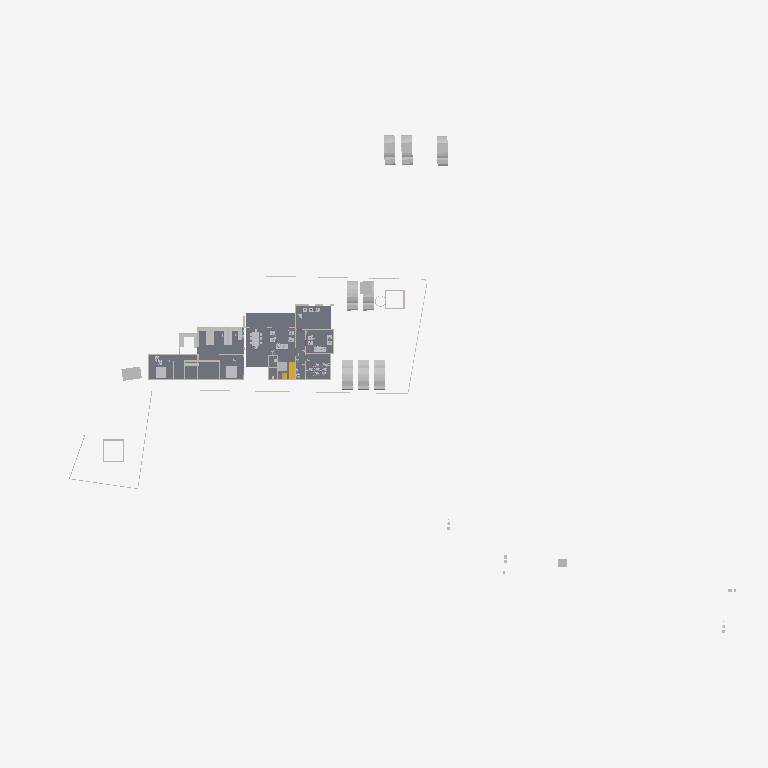
Plan cut of the same IFC building model at storey 'GF' (level 0.45 m, cut at 1.85 m), seen from above with north up, elements coloured by IFC class: 29 other elements (light grey), 20 walls (beige), 3 slabs (grey), 2 stair flights (yellow). Cut surfaces are drawn darker.
Extent 123.3 m × 86.4 m × 15.3 m (x, y, z). Storeys (6): Road Level at 0.00 m; Concept at 0.00 m; Existing at 0.00 m; Roof at 0.00 m; GF at 0.45 m; FF at 3.45 m. Elements (248): 80 IfcWall, 62 IfcBuildingElementProxy, 44 IfcFurniture, 20 IfcSanitaryTerminal, 10 IfcSlab, 8 IfcVehicle, 7 IfcDoor, 6 IfcRoof, 3 IfcStairFlight, 2 IfcGeographicElement, 2 IfcRailing, 2 IfcTransportElement.

HEADER;
FILE_DESCRIPTION(('ViewDefinition[DesignTransferView]'),'2;1');
FILE_NAME('Jailani.ifc','2025-11-27T18:04:19+05:30',(''),(''),'IfcOpenShell 0.8.3-post1','Bonsai 0.8.3-post1','Nobody');
FILE_SCHEMA(('IFC4X3'));
ENDSEC;
DATA;
#1=IFCPROJECT('1rEyq$MlvDVO9q4X_6O_vh',$,'My Project',$,$,$,$,(#14,#26),#9);
#31=IFCSITE('2ymv4STDrDCBgdvlSnG91s',$,'My Site',$,$,#54,$,$,$,$,$,$,$,$);
#37=IFCBUILDING('0WCwdFWaT3fvN6dYFJV0G3',$,'My Building',$,$,#60,$,$,$,$,$,$);
#43=IFCBUILDINGSTOREY('3glIUxBxj019WI9WL2_LBp',$,'Road Level',$,$,#66,$,$,$,$);
#2091=IFCBUILDINGSTOREY('0gksAyAJzF1eVdNHxF82jx',$,'GF',$,$,#2111,$,$,$,$);
#9684=IFCBUILDINGSTOREY('0GW8AoQ6z9OfFkHNDnUrmB',$,'FF',$,$,#79158,$,$,$,$);
#36449=IFCBUILDINGSTOREY('08MXqDc890wx$ikiXcsfjl',$,'Concept',$,$,#36465,$,$,$,$);
#37612=IFCBUILDINGSTOREY('3FqJSqHaz8MQtwN4CzJUgT',$,'Existing',$,$,#37627,$,$,$,$);
#39460=IFCBUILDINGSTOREY('2$v9ldK6P2VucsJp$wo$TV',$,'Roof',$,$,#39475,$,$,$,$);
#4726=IFCSLAB('2FiUBYKgX14Ok5pfpzPww9',$,'Slab',$,$,#60906,#4737,$,$);
#60948=IFCSLAB('11QzhEmLjEpPRVO_fEbIYE',$,'Slab',$,$,#61542,#60969,$,$);
#60907=IFCSLAB('29Z9_do5X3DR78YBb_xcC2',$,'Slab',$,$,#85898,#60928,$,$);
#41410=IFCVEHICLE('0vgVxzNb92ZxtGg52SdjXf',$,'Vehicle',$,$,#85938,#41423,$,$);
#41382=IFCVEHICLE('1IZ4nX7e53bPYukwIgWlwk',$,'Vehicle',$,$,#85933,#41395,$,$);
#42195=IFCVEHICLE('3MkhLELVLDs8uvUp6MaLNE',$,'Vehicle',$,$,#85948,#42208,$,$);
#40568=IFCVEHICLE('3YADKfQzbBmOkqjeAW8eZC',$,'Vehicle',$,$,#41076,#40581,$,$);
#40601=IFCVEHICLE('2n0InfZ3983xlP1tLNpSFe',$,'Vehicle',$,$,#41081,#40614,$,$);
#40247=IFCVEHICLE('1o80UYAPX4cRrso8iBSkYA',$,'Vehicle',$,$,#41071,#40260,$,$);
#82694=IFCVEHICLE('1WbX0ZaZv1EAj6UxZaEAuW',$,'Vehicle',$,$,#88678,#82707,$,$);
#4239=IFCBUILDINGELEMENTPROXY('3q7lNd2p17oe3AMat8N37d',$,'Toilet 2',$,$,#81645,#4249,$,.COMPLEX.);
#82661=IFCVEHICLE('2O_E7LLoD7$8BBqiYG5hnx',$,'Vehicle',$,$,#88673,#82674,$,$);
#4250=IFCBUILDINGELEMENTPROXY('3toYnKI0v7vRY5ZvUmLVDd',$,'Toilet1',$,$,#81650,#4260,$,.COMPLEX.);
#48553=IFCFURNITURE('2Ze14ZEU9CiBG9_AhI5DIZ',$,'Furniture',$,$,#81845,#48562,$,$);
#55484=IFCFURNITURE('3TkWbzkAX1QAVy26F4DON4',$,'Furniture',$,$,#81665,#55497,$,$);
#55457=IFCFURNITURE('0V6hxvZwXE6hVLVUBmKQZG',$,'Furniture',$,$,#89264,#55466,$,$);
#60594=IFCSTAIRFLIGHT('3K6s0TXK14hg3GYNy0Q3Ew',$,'StairFlight',$,$,#88998,#60602,$,7,6,0.160000000681196,0.150000005960464,.STRAIGHT.);
#80165=IFCTRANSPORTELEMENT('3e3Q4k1592$RuhbEiGY1JY',$,'TransportElement',$,$,#85928,#80195,$,$);
#23555=IFCTRANSPORTELEMENT('10_X8X5DHBYv3U3r1ASSTk',$,'TransportElement',$,$,#35085,#23564,$,$);
#74074=IFCWALL('3rQ_eWSI1E988SeZf1Hbnw',$,'Wall',$,$,#75126,#74085,$,$);
#74737=IFCWALL('2cBV8XU9r7l8kfQFw2SMfI',$,'Wall',$,$,#75294,#74748,$,$);
#56276=IFCFURNITURE('2vLizZk7fBbeZGzZ1jCZw5',$,'Furniture',$,$,#81800,#56287,$,$);
#3370=IFCWALL('0xoPJC_XvDxeOzIZpSQWPO',$,'Wall',$,$,#35160,#3381,$,$);
#3433=IFCWALL('2gqgdNokT89Rrmjq1x$gkt',$,'Wall',$,$,#35105,#3444,$,$);
#2407=IFCWALL('1wqYISk15EtxPgF1WYwVVh',$,'Wall',$,$,#35135,#2413,$,$);
#59578=IFCWALL('18OzynGbzFkxUyJxJqUeri',$,'Wall',$,$,#83470,#59589,$,$);
#2632=IFCWALL('1hiIP0I5r0ZAybbUAFoviW',$,'Wall',$,$,#35120,#2638,$,$);
#3190=IFCWALL('193oymhqH3WPw9ieWVOFsJ',$,'Wall',$,$,#36281,#3201,$,$);
#56707=IFCFURNITURE('3vVXXivcj3cuUgfA$Fo3Wy',$,'Furniture',$,$,#81860,#56718,$,$);
#56208=IFCFURNITURE('3GTLlLrXLFduyMc$QpKJfO',$,'Furniture',$,$,#81805,#56219,$,$);
#74012=IFCWALL('2jxc6YW79Frx5Gjrgo_GmU',$,'Wall',$,$,#84673,#74023,$,$);
#72593=IFCWALL('2wdqOwa9r1KgXlzEcWD2R4',$,'Wall',$,$,#72888,#72604,$,$);
#6030=IFCFURNITURE('3gD11dh7T2SPAde6fVBVr4',$,'Furniture',$,$,#88896,#6043,$,$);
#60569=IFCWALL('1WERRCI$95ofyUyLv1GvXo',$,'Wall',$,$,#84590,#60580,$,$);
#48220=IFCFURNITURE('1QWqY1IIrEJwc5UsSxSNE6',$,'Furniture',$,$,#85783,#48233,$,$);
#56246=IFCFURNITURE('2mj$BvRbP1f9_7V7W1oVwT',$,'Furniture',$,$,#81830,#56257,$,$);
#56682=IFCFURNITURE('3tvlU_9tnFsfJ$U1Qt7Czb',$,'Furniture',$,$,#81850,#56693,$,$);
#2457=IFCWALL('38EbZ7mAL5TfofCc1aVwCP',$,'Wall',$,$,#35150,#2463,$,$);
#2607=IFCWALL('0hLi5deXP5Zfo$NOtNZznY',$,'Wall',$,$,#35130,#2613,$,$);
#86943=IFCWALL('2f2pLvPszF0xVQvVxkOD$B',$,'Wall',$,$,#88703,#86954,$,$);
#56306=IFCFURNITURE('1_EYla0VL98hdUWu1GNTXR',$,'Furniture',$,$,#81820,#56317,$,$);
#57053=IFCFURNITURE('2BepyqesL86OgduNsO02sh',$,'Furniture',$,$,#81825,#57064,$,$);
#57124=IFCFURNITURE('15Skxy8r96qe_HOd4421Z6',$,'Furniture',$,$,#81835,#57135,$,$);
#73692=IFCWALL('0NFDUSK41CyhhmKQii$1su',$,'Wall',$,$,#77265,#73703,$,$);
#80909=IFCWALL('2mPWi9LNH9pBLo7tx5SZQg',$,'Wall',$,$,#84729,#80960,$,$);
#59642=IFCWALL('01zCAxSVLFhhLmLX4f918i',$,'Wall',$,$,#84262,#59653,$,$);
#56164=IFCFURNITURE('1NDOqTkPT45hXxPi7JQfG6',$,'Furniture',$,$,#81815,#56175,$,$);
#72568=IFCWALL('2ObIoGphTDDOaLhH2ItHun',$,'Wall',$,$,#72627,#72579,$,$);
#82434=IFCWALL('059f8C5Ij6hxgsaUDduYJj',$,'Wall',$,$,#83681,#82445,$,$);
#56657=IFCFURNITURE('3UXn7F7Rr3w9sncoqVXNl2',$,'Furniture',$,$,#81855,#56668,$,$);
#79824=IFCWALL('1qvQZ$oKL3ixPQCgj4N2F5',$,'Wall',$,$,#88044,#79876,$,$);
#56581=IFCFURNITURE('1BJZXq6tH4cBBU7UB5D0qQ',$,'Furniture',$,$,#81810,#56592,$,$);
#57205=IFCFURNITURE('0qUyxwHa99R8xPi9cM1baU',$,'Furniture',$,$,#81840,#57216,$,$);
#60792=IFCSTAIRFLIGHT('10ogIcYZLE9B5Yy0naKqkX',$,'StairFlight',$,$,#85918,#60805,$,7,6,0.160000000681196,0.150000005960464,.STRAIGHT.);
ENDSEC;
